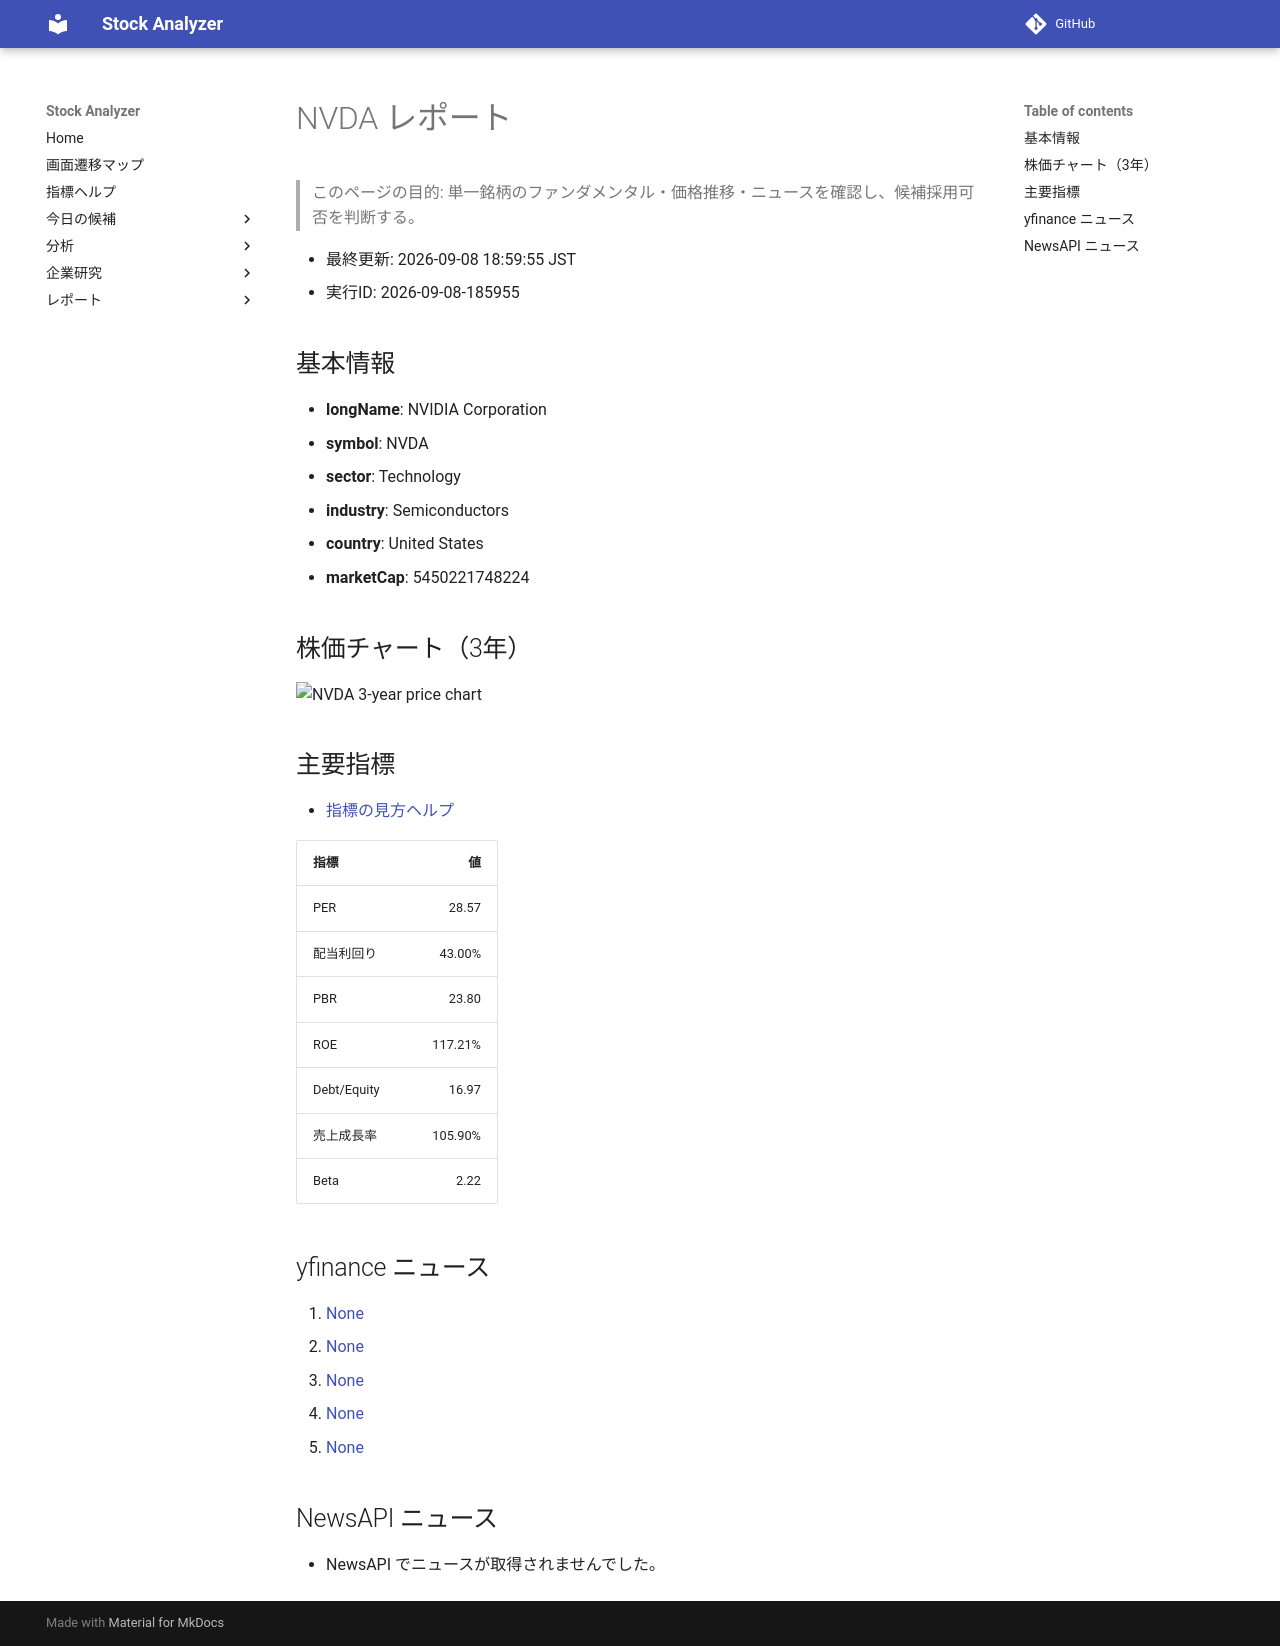

repository: Yumi-note/Making-APP · page: reports/2026-09-08/185955/NVDA/index.html · generator: mkdocs

# NVDA レポート

> このページの目的: 単一銘柄のファンダメンタル・価格推移・ニュースを確認し、候補採用可否を判断する。

- 最終更新: 2026-09-08 18:59:55 JST
- 実行ID: 2026-09-08-185955

## 基本情報

- **longName**: NVIDIA Corporation
- **symbol**: NVDA
- **sector**: Technology
- **industry**: Semiconductors
- **country**: United States
- **marketCap**: 5450221748224

## 株価チャート（3年）

![NVDA 3-year price chart](NVDA_3y.png)

## 主要指標

- [指標の見方ヘルプ](../../../../indicators.md)

| 指標 | 値 |
|---|---:|
| PER | 28.57 |
| 配当利回り | 43.00% |
| PBR | 23.80 |
| ROE | 117.21% |
| Debt/Equity | 16.97 |
| 売上成長率 | 105.90% |
| Beta | 2.22 |

## yfinance ニュース

1. [None](None)
2. [None](None)
3. [None](None)
4. [None](None)
5. [None](None)

## NewsAPI ニュース

- NewsAPI でニュースが取得されませんでした。
